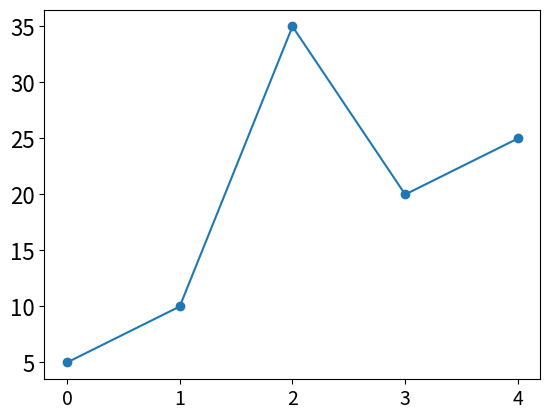

Write Python code to recreate this figure.
# ch3_15.py
import matplotlib.pyplot as plt

x = [0,1,2,3,4]
y = [5,10,35,20,25]
plt.rcParams['xtick.labelsize'] = 14
plt.rcParams['ytick.labelsize'] = 16
plt.plot(x,y,"-o")
plt.show()


